Run: headless pygame with SDL's dummy video driver; simulated clock (each Clock.tick advances the game by its frame time, no real sleeping); random seed 0; keys injected as events and as key.get_pressed() state; no mouse input.
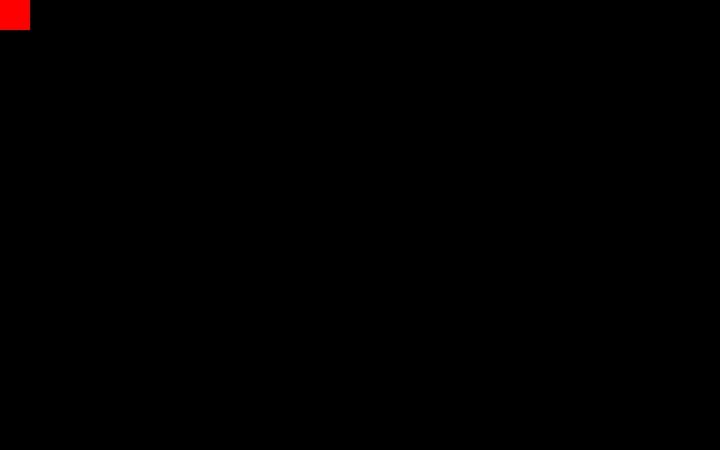
Frame 1 of 4 · flips 1–60 · no input
Frame 2 of 4 · flips 61–180 · tapped SPACE, RETURN · held RIGHT (→), D · screen unchanged from frame 1, image omitted
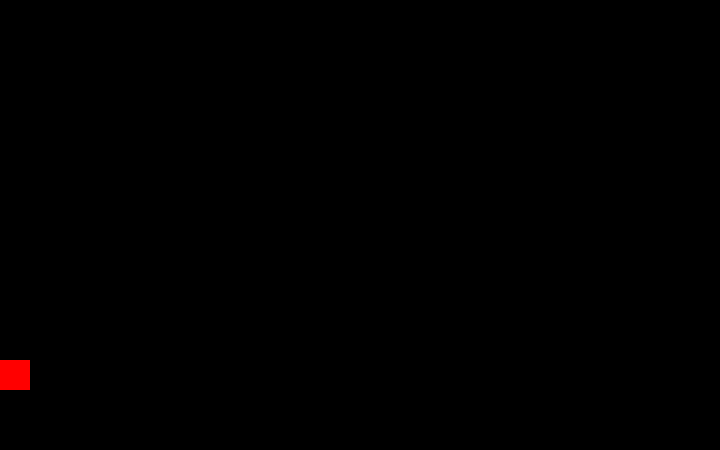
Frame 3 of 4 · flips 181–300 · held DOWN (↓), S
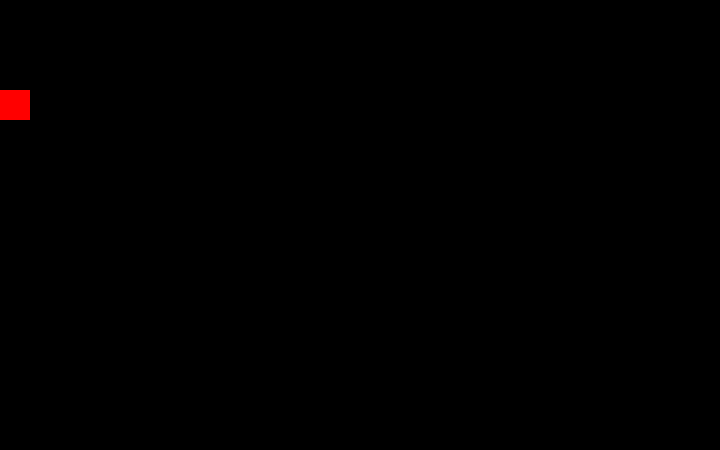
Frame 4 of 4 · flips 301–420 · held LEFT (←), A, UP (↑), W

The pygame program that drew these frames:

import pygame
pygame.init()


# --------------- GLOBAL CONSTANTS --------------
# Define some colors
BLACK = ( 0, 0, 0)
WHITE = ( 255, 255, 255)
GREEN = ( 0, 255, 0)
RED = ( 255, 0, 0)

SQUARE_SIZE = 30
SCREEN_WIDTH = 24
SCREEN_HEIGHT = 15

PADDLE_SIZE  = 3

# ----------------- Setup ---------------------------
size = (SCREEN_WIDTH*SQUARE_SIZE, SCREEN_HEIGHT*SQUARE_SIZE)
screen = pygame.display.set_mode(size)
pygame.display.set_caption("Pong simulator")

carryOn = True
clock = pygame.time.Clock()


color = RED

# ---------------- functions ------------------
def rect(x, y, color):
  pygame.draw.rect(screen, color, [x*SQUARE_SIZE, y*SQUARE_SIZE, SQUARE_SIZE, SQUARE_SIZE], 0)
  
def change_color(color):
  if color == RED:
    return GREEN
  else:
    return RED


# -------------- VARIABLES -----------------
x = 0
y = 0

paddle_y = 0

def paddleCoordinates():
  arr = []
  for i in range(PADDLE_SIZE):
    arr.append(paddle_y + i)

  print(arr)
  return arr 




while carryOn:

  # pygame.time.delay(150)
  for event in pygame.event.get(): # user did something
    if event.type == pygame.QUIT: # if closed click
      carryOn = False # exit while loop 

  # ---- Game logic ------
  keys = pygame.key.get_pressed()

  if keys[pygame.K_DOWN] and paddle_y < SCREEN_HEIGHT - PADDLE_SIZE - 1:
    paddle_y += 1
  elif keys[pygame.K_UP] and paddle_y > 0:
    paddle_y -= 1
  # ----- Move box with KEYS -------------
  # if keys[pygame.K_RIGHT]:
  #   color = change_color(color)
  #   x += 1
  # elif keys[pygame.K_LEFT]:
  #   color = change_color(color)
  #   x -= 1
  # elif keys[pygame.K_UP]:
  #   color = change_color(color)
  #   y -= 1
  # elif keys[pygame.K_DOWN]:
  #   color = change_color(color)
  #   y += 1


  # drawing paddle
  if y not in paddleCoordinates():
    y = paddle_y
  else:
    y += 1

  # ----- Drawing --------

  # background black
  screen.fill(BLACK)

  #  only one rect per refresh
  rect(x, y, color)

  pygame.display.update()

  # 60 frames per second
  clock.tick(90)


pygame.quit()
